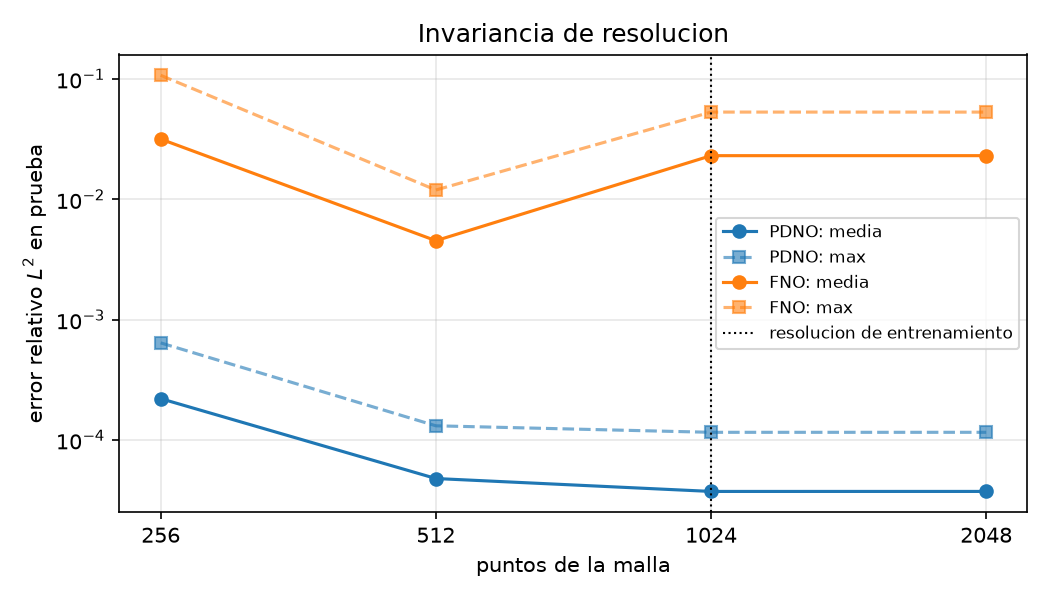

The file beside this chart, header and first rows:
resolucion, PDNO media, PDNO max, FNO media, FNO max
256, 0.000221, 0.0006422, 0.03173, 0.1075
512, 4.7918613e-05, 0.0001314, 0.00454, 0.01198
1024, 3.7428443e-05, 0.000116, 0.0231, 0.05321
2048, 3.7438032e-05, 0.000116, 0.02311, 0.05319
